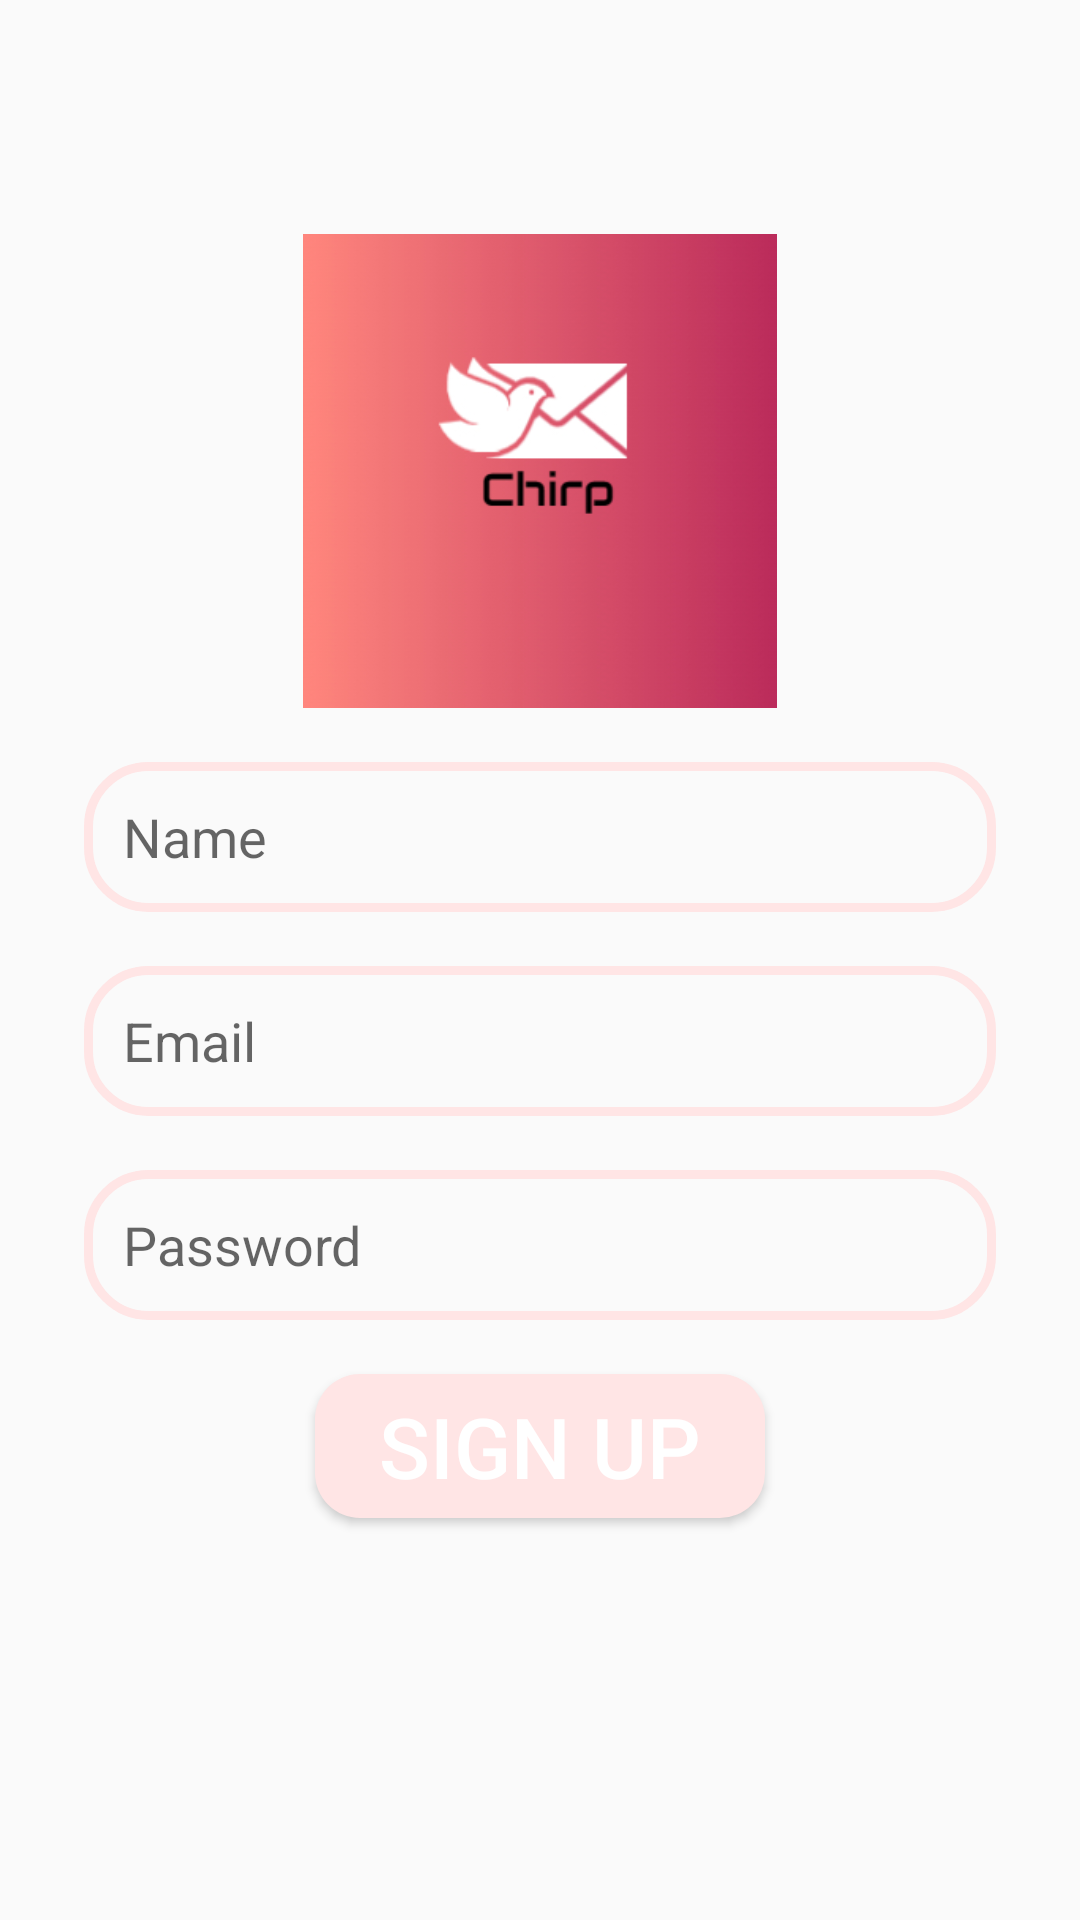

Write the Android layout XML for this screen, with the resource values it uses.
<!-- AndroidManifest.xml: application theme Theme.Chirp -->
<!-- res/layout/activity_signup.xml -->
<?xml version="1.0" encoding="utf-8"?>
<RelativeLayout
    xmlns:android="http://schemas.android.com/apk/res/android"
    xmlns:app="http://schemas.android.com/apk/res-auto"
    xmlns:tools="http://schemas.android.com/tools"
    android:layout_width="match_parent"
    android:layout_height="match_parent"
    tools:context=".login">

    <ImageView
        android:id="@+id/app_logo"
        android:layout_width="158dp"
        android:layout_height="158dp"
        android:src="@drawable/logo"
        android:layout_centerHorizontal="true"
        android:layout_marginTop="78dp"/>

    <EditText
        android:id="@+id/edt_name"
        android:layout_width="match_parent"
        android:layout_height="50dp"
        android:layout_below="@id/app_logo"
        android:layout_marginTop="18dp"
        android:hint="Name"
        android:paddingLeft="13dp"
        android:background="@drawable/edt_background"
        android:layout_marginLeft="28dp"
        android:layout_marginRight="28dp"/>


    <EditText
        android:id="@+id/edt_email"
        android:layout_width="match_parent"
        android:layout_height="50dp"
        android:layout_below="@id/edt_name"
        android:layout_marginTop="18dp"
        android:hint="Email"
        android:paddingLeft="13dp"
        android:background="@drawable/edt_background"
        android:layout_marginLeft="28dp"
        android:layout_marginRight="28dp"/>

    <EditText
        android:id="@+id/edt_password"
        android:layout_width="match_parent"
        android:layout_height="50dp"
        android:layout_below="@id/edt_email"
        android:layout_marginTop="18dp"
        android:hint="@string/password"
        android:inputType="textPassword"
        android:paddingStart="13dp"
        android:background="@drawable/edt_background"
        android:layout_marginLeft="28dp"
        android:layout_marginRight="28dp"/>



    <Button
        android:id="@+id/btnSignup"
        android:layout_width="150dp"
        android:layout_height="wrap_content"
        android:layout_below="@id/edt_password"
        android:text="@string/sign_up"
        android:background="@drawable/btn_background"
        android:textColor="@color/white"
        android:textSize="28sp"
        android:layout_centerHorizontal="true"
        android:layout_marginTop="18dp"/>

</RelativeLayout>
<!-- resources referenced by this layout -->
<resources>
  <color name="white">#FFFFFFFF</color>
  <!-- drawable btn_background (drawable) -->
  <?xml version="1.0" encoding="utf-8"?>
  <shape xmlns:android="http://schemas.android.com/apk/res/android">
        <corners android:radius="15dp"/>
        <solid android:color="@color/lightred"/>
  
  </shape>
  <!-- drawable edt_background (drawable) -->
  <?xml version="1.0" encoding="utf-8"?>
  <shape xmlns:android="http://schemas.android.com/apk/res/android">
       <corners android:radius="20dp"/>
       <stroke android:color="@color/lightred" android:width="3dp"/>
  </shape>
  <!-- drawable logo: jpg bitmap (drawable, 42628 bytes) -->
  <string name="password">Password</string>
  <string name="sign_up">Sign Up</string>
  <style name="Theme.Chirp" parent="Theme.AppCompat.Light.NoActionBar">
          
  
  
  
  
  
  
  
  
  
          
      </style>
  <color name="lightred">#ffe5e5</color>
</resources>
